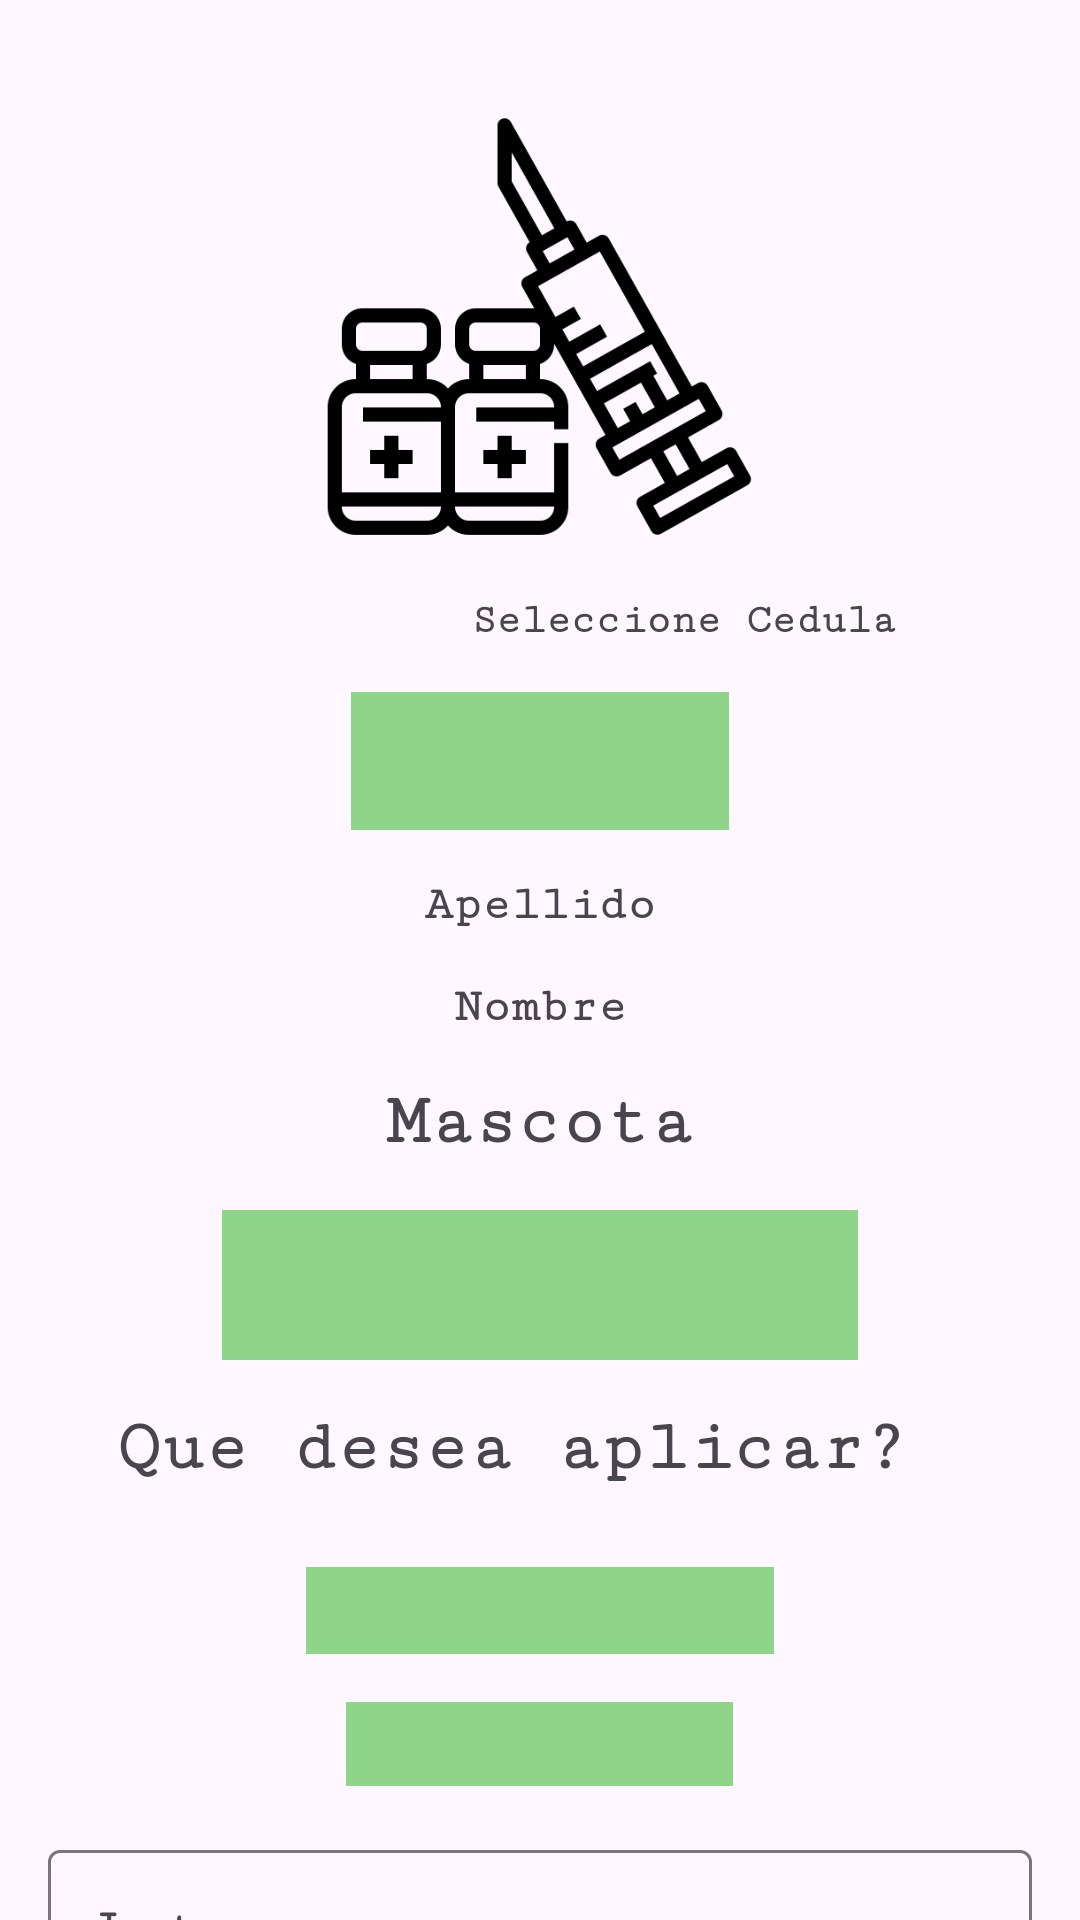

Android layout source for this screen:
<!-- AndroidManifest.xml: application theme Theme.Veterinaria -->
<!-- res/layout/activity_vacunacion.xml -->
<?xml version="1.0" encoding="utf-8"?>
<RelativeLayout xmlns:android="http://schemas.android.com/apk/res/android"
    xmlns:app="http://schemas.android.com/apk/res-auto"
    xmlns:tools="http://schemas.android.com/tools"
    android:layout_width="match_parent"
    android:layout_height="match_parent"
    tools:context=".Vacunacion"
    android:textColor="@color/Negro">
    <ImageView
        android:id="@+id/backgroundImageView"
        android:layout_width="match_parent"
        android:layout_height="match_parent"
        android:scaleType="fitXY"
        android:src="@drawable/fondoverde" />

    <androidx.core.widget.NestedScrollView
        android:layout_width="match_parent"
        android:layout_height="match_parent"
        android:fillViewport="true">

        <androidx.constraintlayout.widget.ConstraintLayout
            android:id="@+id/main"
            android:layout_width="match_parent"
            android:layout_height="wrap_content">

        <LinearLayout
            android:id="@+id/mainLinearLayout"
            android:layout_width="match_parent"
            android:gravity="center_horizontal"
            android:layout_height="wrap_content"
            android:orientation="vertical"
            android:padding="16dp">

            <ImageView
                android:id="@+id/imageView9"
                android:layout_width="166dp"
                android:layout_height="151dp"
                android:layout_gravity="center"
                android:layout_marginTop="16dp"
                android:src="@drawable/vacunada" />

            <TextView
                android:id="@+id/textView23"
                android:layout_width="wrap_content"
                android:layout_height="wrap_content"
                android:layout_marginTop="16dp"
                android:layout_marginStart="48dp"
                android:fontFamily="serif-monospace"
                android:text="Seleccione Cedula"
                android:textStyle="bold" />

            <Spinner
                android:id="@+id/SPCedulaBuscar"
                android:layout_width="126dp"
                android:layout_height="46dp"
                android:layout_marginTop="16dp"
                android:layout_gravity="center"
                android:background="@color/VerdeClaroMascota" />

            <TextView
                android:id="@+id/APELLIDO_CLI"
                android:layout_width="wrap_content"
                android:layout_height="wrap_content"
                android:layout_marginTop="16dp"
                android:fontFamily="serif-monospace"
                android:text="Apellido"
                android:textSize="16sp"
                android:textStyle="bold"
                android:layout_gravity="center" />

            <TextView
                android:id="@+id/NOMBRE_CLI"
                android:layout_width="wrap_content"
                android:layout_height="wrap_content"
                android:layout_marginTop="16dp"
                android:fontFamily="serif-monospace"
                android:text="Nombre"
                android:textSize="16sp"
                android:textStyle="bold"
                android:layout_gravity="center" />

            <TextView
                android:id="@+id/textView4"
                android:layout_width="wrap_content"
                android:layout_height="wrap_content"
                android:layout_gravity="center"
                android:layout_marginTop="16dp"
                android:fontFamily="serif-monospace"
                android:text="Mascota"
                android:textSize="24sp"
                android:textStyle="bold" />

            <Spinner
                android:id="@+id/SPMascota"
                android:layout_width="212dp"
                android:layout_height="50dp"
                android:layout_marginTop="16dp"
                android:layout_gravity="center"
                android:background="@color/VerdeClaroMascota" />

            <TextView
                android:id="@+id/textView994"
                android:layout_width="282dp"
                android:layout_height="37dp"
                android:layout_gravity="center"
                android:layout_marginTop="16dp"
                android:fontFamily="serif-monospace"
                android:text="Que desea aplicar?"
                android:textSize="24sp"
                android:textStyle="bold" />

            <Spinner
                android:id="@+id/TP_VACUNA"
                android:layout_width="156dp"
                android:layout_height="29dp"
                android:layout_marginTop="16dp"
                android:layout_gravity="center"
                android:background="@color/VerdeClaroMascota" />

            <Spinner
                android:id="@+id/SPVacuna"
                android:layout_width="129dp"
                android:layout_height="28dp"
                android:layout_marginTop="16dp"
                android:layout_gravity="center"
                android:background="@color/VerdeClaroMascota" />

            <com.google.android.material.textfield.TextInputLayout
                android:layout_width="match_parent"
                android:layout_height="wrap_content"
                android:layout_marginTop="16dp">

                <com.google.android.material.textfield.TextInputEditText
                    android:id="@+id/TT_LOTE"
                    android:layout_width="match_parent"
                    android:layout_height="wrap_content"
                    android:fontFamily="serif-monospace"
                    android:hint="Lote"
                    android:inputType="text"
                    android:textSize="18sp"
                    android:textStyle="bold" />
            </com.google.android.material.textfield.TextInputLayout>

            <LinearLayout
                android:id="@+id/linearLayout3"
                android:layout_width="match_parent"
                android:layout_height="wrap_content"
                android:layout_marginTop="16dp"
                android:orientation="vertical">

                <TextView
                    android:id="@+id/TT_DESC"
                    android:layout_width="wrap_content"
                    android:layout_height="wrap_content"
                    android:fontFamily="serif-monospace"
                    android:text="Descripción"
                    android:textSize="20sp"
                    android:textStyle="bold" />

                <TextView
                    android:id="@+id/TT_FRAB"
                    android:layout_width="wrap_content"
                    android:layout_height="wrap_content"
                    android:layout_marginTop="8dp"
                    android:fontFamily="serif-monospace"
                    android:text="Fabricación"
                    android:textSize="20sp"
                    android:textStyle="bold" />
            </LinearLayout>
            <com.google.android.material.textfield.TextInputLayout
                android:layout_width="match_parent"
                android:layout_height="wrap_content"
                android:layout_weight="1"
                android:layout_marginTop="16dp"
                app:layout_constraintTop_toBottomOf="@id/TT_FECHA_REVACUNACION"
                app:layout_constraintStart_toStartOf="parent"
                app:layout_constraintEnd_toEndOf="parent">
            <EditText
                android:id="@+id/TT_FECHA_REVACUNACION"
                android:layout_width="match_parent"
                android:layout_height="wrap_content"
                android:layout_marginTop="16dp"
                android:fontFamily="serif-monospace"
                android:inputType="date"
                android:hint="Fecha Revacunación"
                android:focusable="false"
                android:clickable="true"
                android:onClick="ObtenerFecha"
                android:textSize="16sp"
                android:textStyle="bold" />
            </com.google.android.material.textfield.TextInputLayout>

            <Button
                android:id="@+id/BT_ING_DET"
                android:layout_width="wrap_content"
                android:layout_height="wrap_content"
                android:layout_marginTop="16dp"
                android:layout_gravity="center"
                android:backgroundTint="#55A84E"
                android:fontFamily="serif"
                android:onClick="INGRESO"
                android:text="Ingreso"
                android:textStyle="bold" />
        </LinearLayout>
    </androidx.constraintlayout.widget.ConstraintLayout>

</androidx.core.widget.NestedScrollView>

    </RelativeLayout>
<!-- resources referenced by this layout -->
<resources>
  <color name="Negro">#404040</color>
  <color name="VerdeClaroMascota">#8ED589</color>
  <!-- drawable vacunada: png bitmap (drawable, 18183 bytes) -->
  <style name="Theme.Veterinaria" parent="Base.Theme.Veterinaria" />
  <style name="Base.Theme.Veterinaria" parent="Theme.Material3.DayNight.NoActionBar">
          
          
      </style>
</resources>
